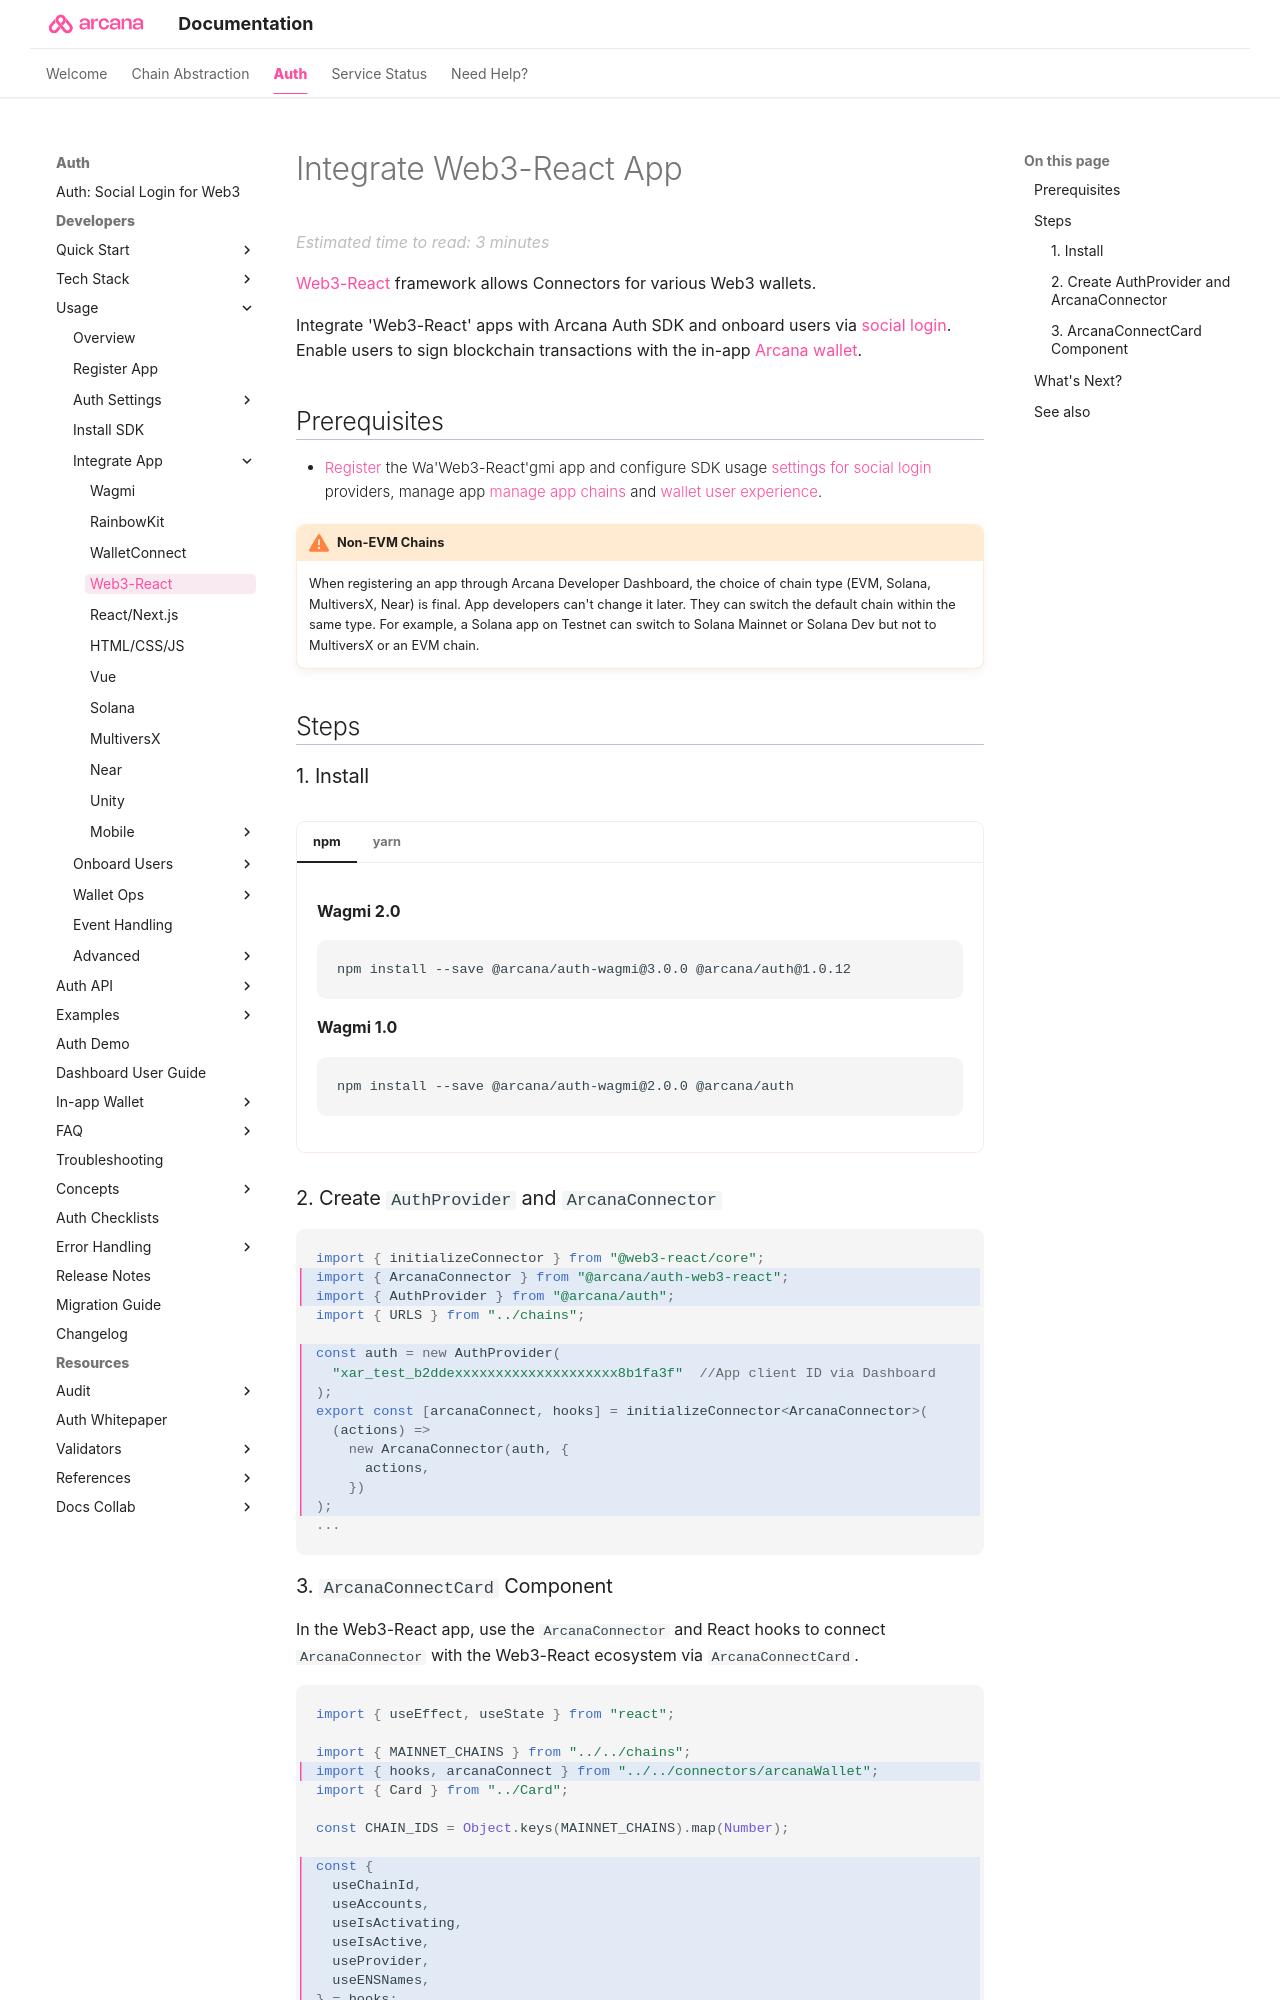

repository: shaloo/docs.arcana · page: auth/integrate/web3-react/index.html · generator: mkdocs

---
alias: integrate-web3-react-app
title: 'Integrate Web3-React App'
description: 'Integrate Web3-React apps with the Arcana Auth SDK using the instructions listed here.'
arcana:
  root_rel_path: ../..
  app_type: "'Web3-React'"
  app_example_submodule: "`sample-auth-web3-react`"
  social_provider: "'google'"
  pnp_login_ui_tag: "onboard-web3-react-app-pnp-ui"
  custom_login_ui_tag: "onboard-web3-react-app-custom-ui"
---

# Integrate Web3-React App

[Web3-React](https://www.npmjs.com/package/web3-react) framework allows Connectors for various Web3 wallets.

Integrate {{page.meta.arcana.app_type}} apps with {{config.extra.arcana.sdk_name}} and onboard users via [[concept-social-login|social login]]. Enable users to sign blockchain transactions with the in-app [[concept-index-arcana-wallet|{{config.extra.arcana.wallet_name}}]].
